The GitHub repository GabrielMacielZavarize/identificadordeabelha contains a labelled image folder "processed_campo_aug" with 6 categories: cleopatra, cupreola, discors, euterpe, semele, sparsilis. Examples follow, each with its label.

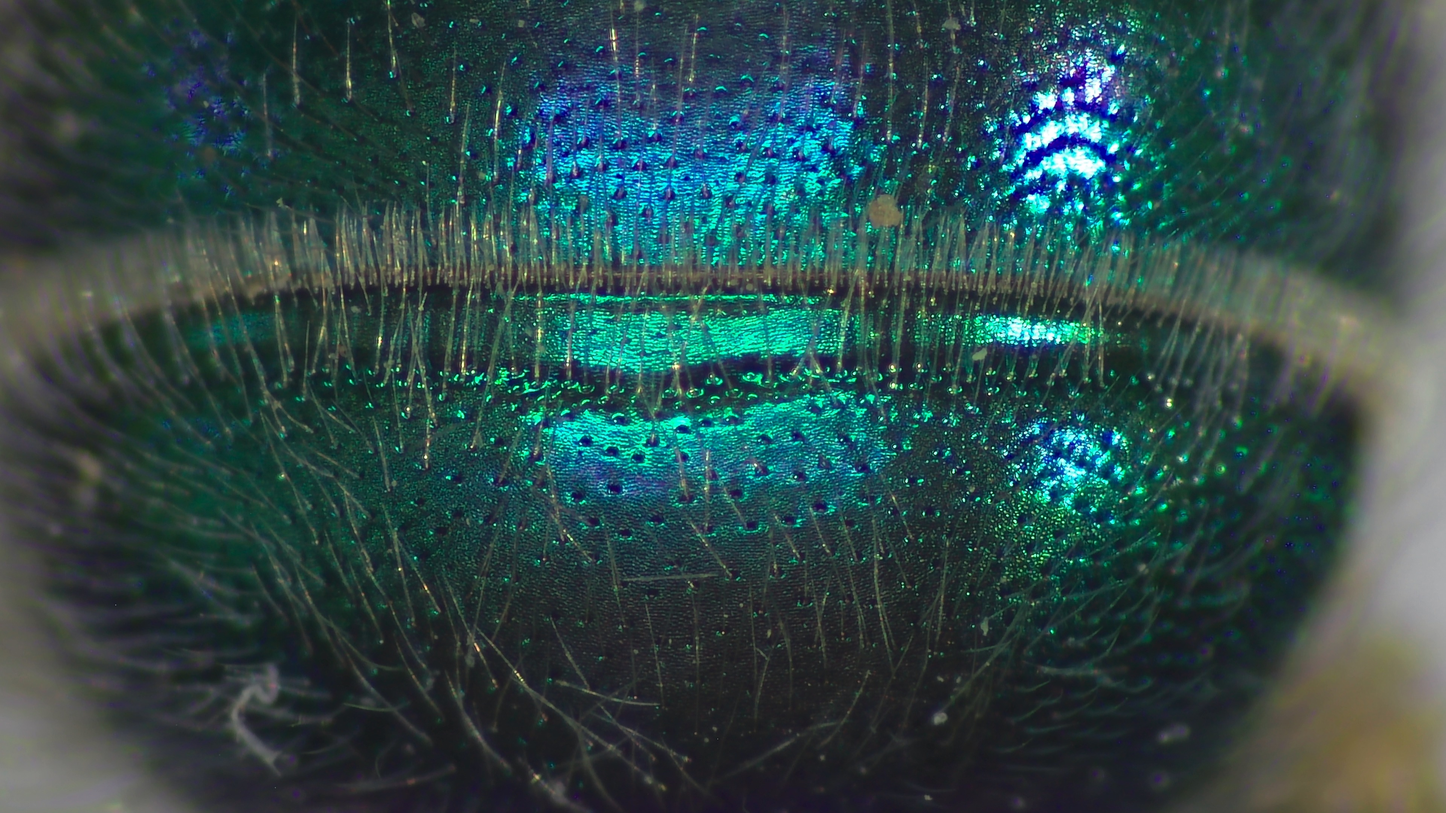
Label: cleopatra

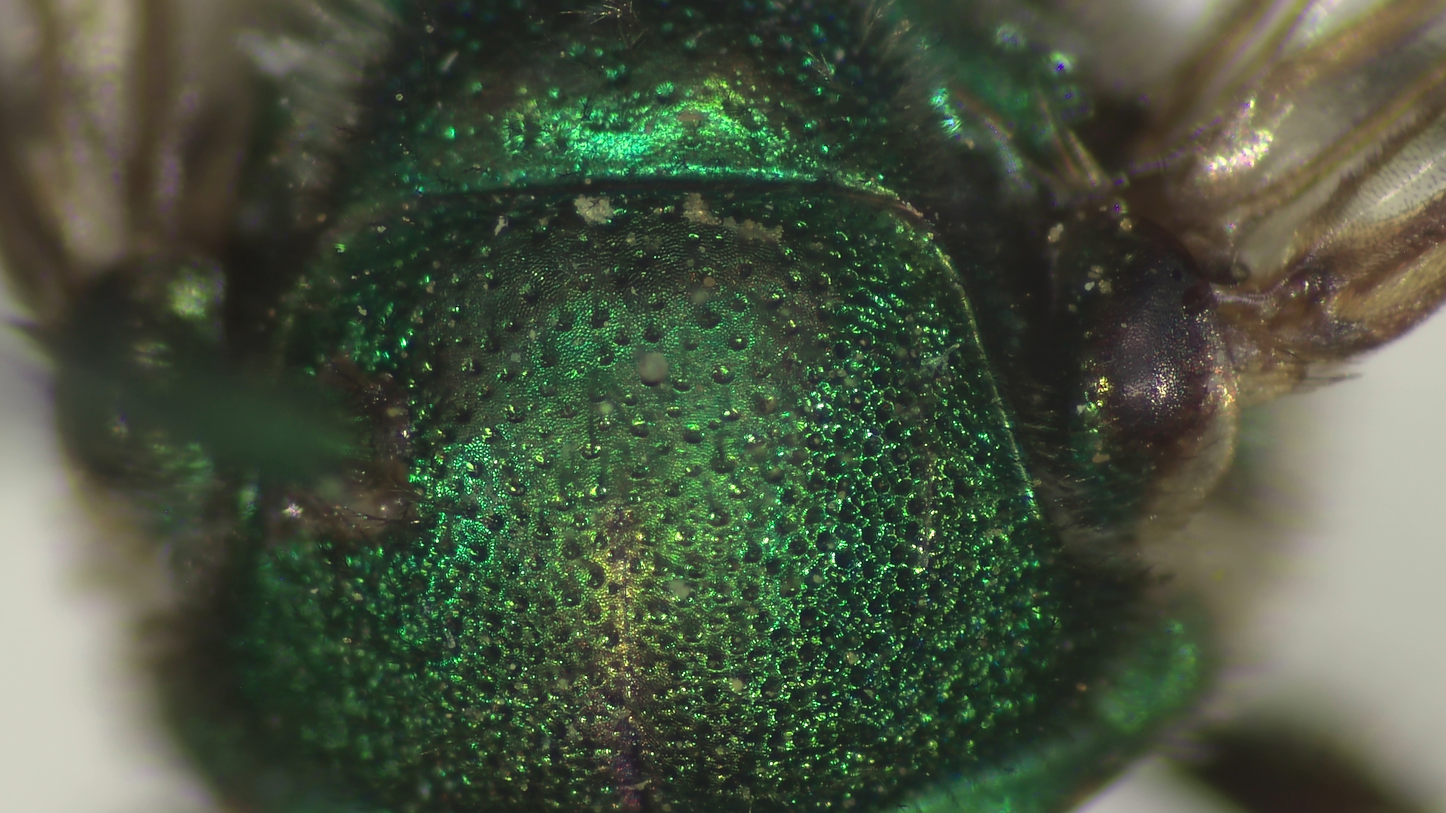
Label: sparsilis

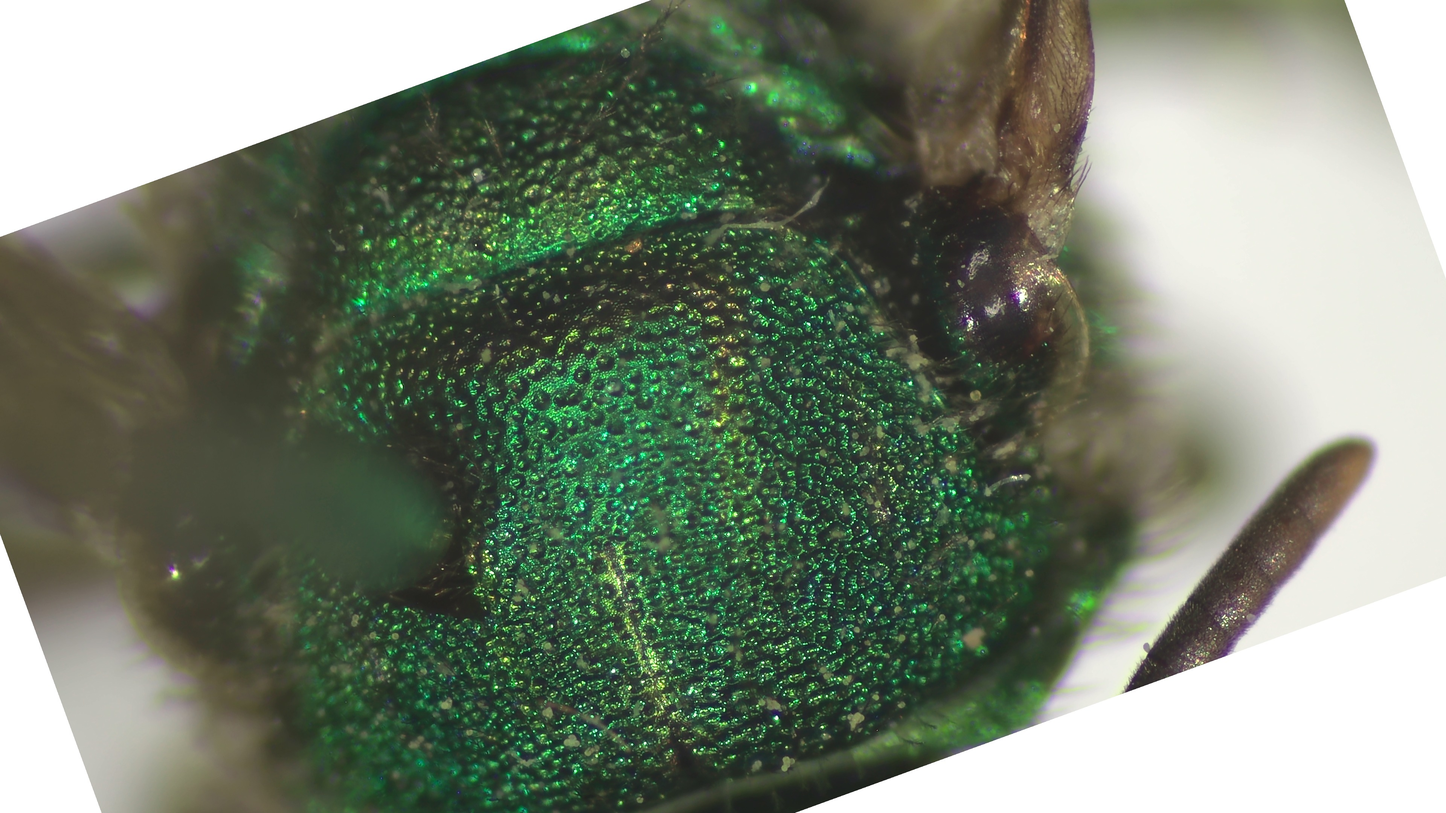
Label: discors

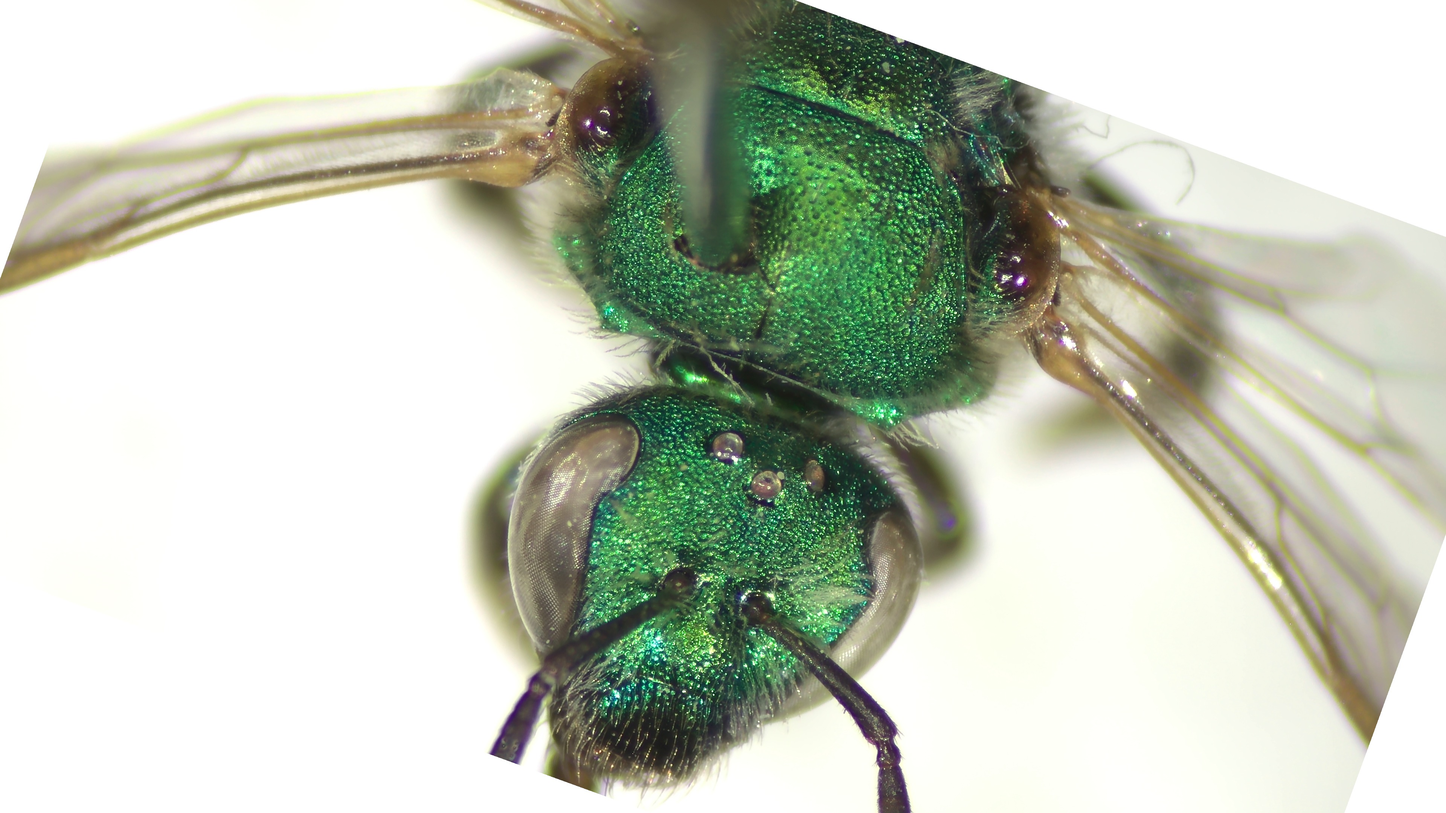
Label: semele

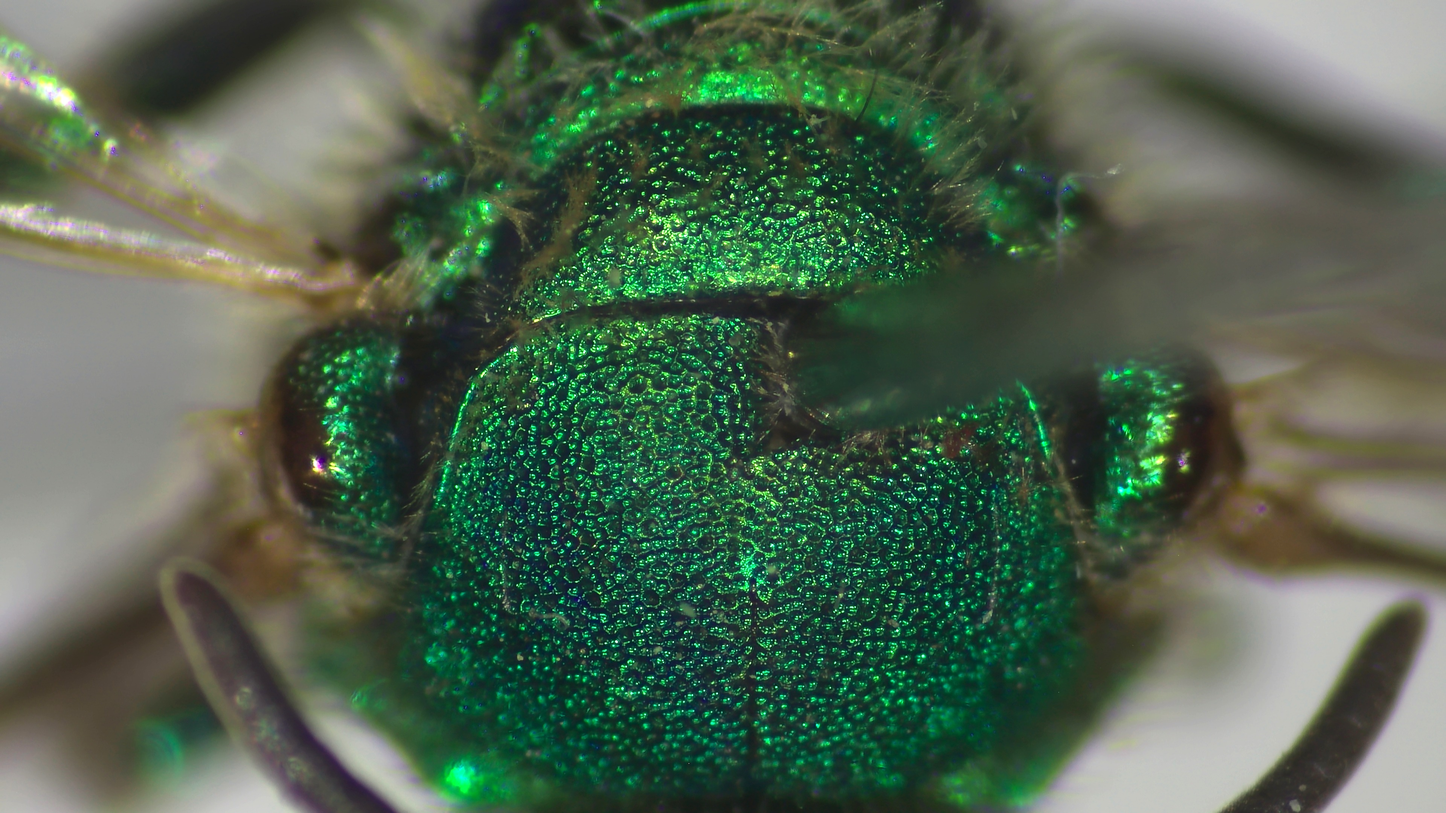
Label: cupreola

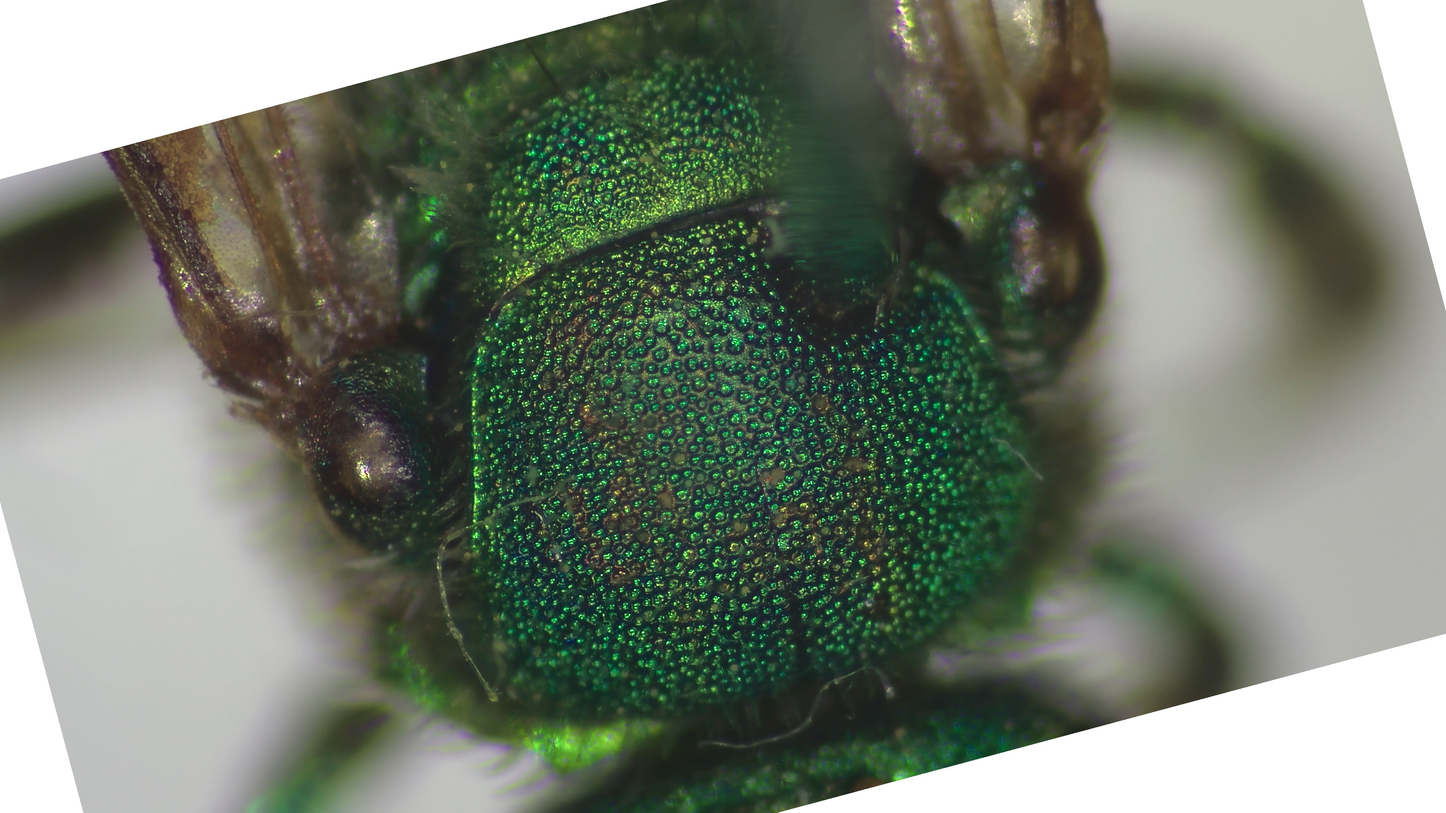
Label: euterpe
